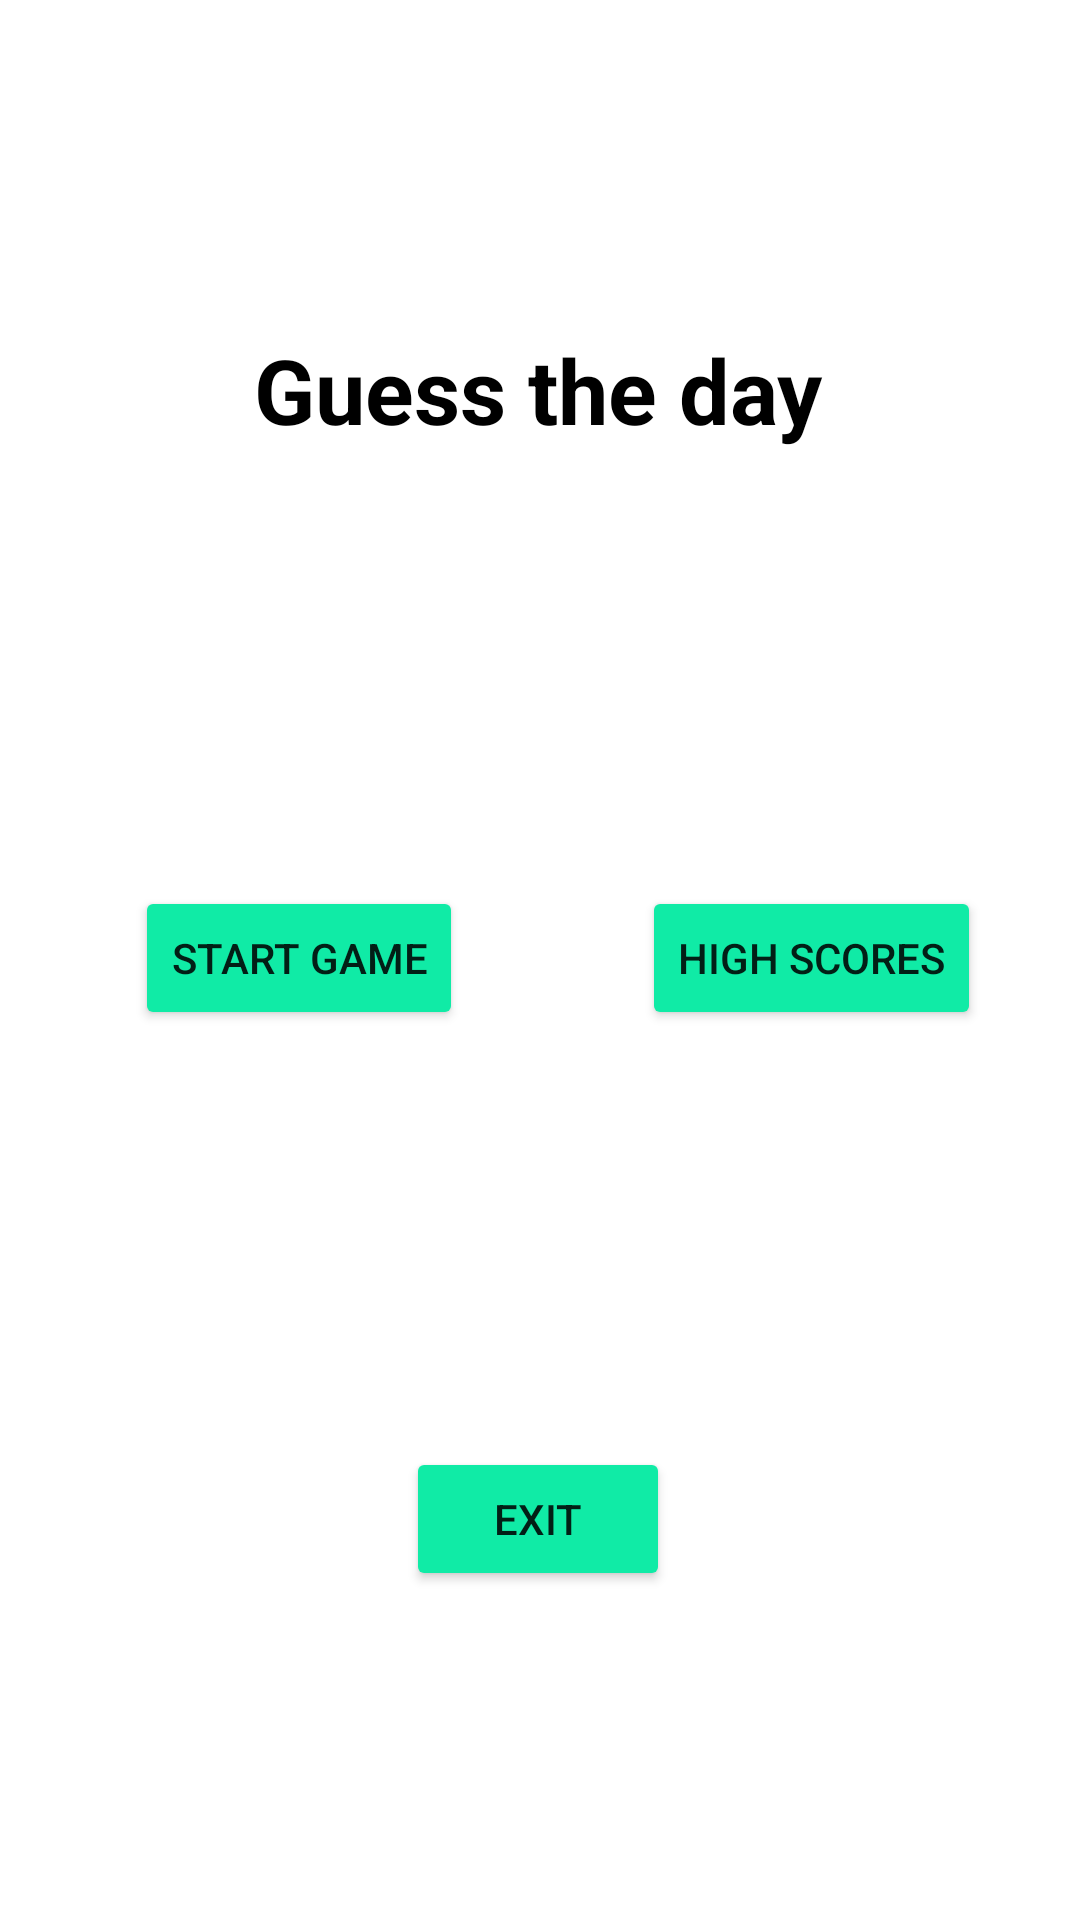

Layout XML and referenced resources for this Android screen:
<!-- AndroidManifest.xml: application theme Theme.DeltaTask1 -->
<!-- res/layout/activity_launcher.xml -->
<?xml version="1.0" encoding="utf-8"?>
<androidx.constraintlayout.widget.ConstraintLayout xmlns:android="http://schemas.android.com/apk/res/android"
    xmlns:app="http://schemas.android.com/apk/res-auto"
    xmlns:tools="http://schemas.android.com/tools"
    android:layout_width="match_parent"
    android:layout_height="match_parent"
    tools:context=".LauncherActivity">

    <TextView
        android:id="@+id/textView2"
        android:layout_width="wrap_content"
        android:layout_height="wrap_content"
        android:text="Guess the day"
        android:textStyle="bold"
        android:textSize="30sp"
        android:textColor="@color/black"
        app:layout_constraintBottom_toBottomOf="parent"
        app:layout_constraintEnd_toEndOf="parent"
        app:layout_constraintHorizontal_bias="0.498"
        app:layout_constraintStart_toStartOf="parent"
        app:layout_constraintTop_toTopOf="parent"
        app:layout_constraintVertical_bias="0.183" />

    <Button
        android:id="@+id/button3"
        android:layout_width="wrap_content"
        android:layout_height="wrap_content"
        android:text="Start Game"
        android:backgroundTint="#10eba6"
        android:onClick="start"
        app:layout_constraintBottom_toBottomOf="parent"
        app:layout_constraintEnd_toEndOf="parent"
        app:layout_constraintHorizontal_bias="0.179"
        app:layout_constraintStart_toStartOf="parent"
        app:layout_constraintTop_toTopOf="parent"
        app:layout_constraintVertical_bias="0.499" />

    <Button
        android:id="@+id/button4"
        android:layout_width="wrap_content"
        android:layout_height="wrap_content"
        android:text="High Scores"
        android:backgroundTint="#10eba6"
        android:onClick="hScore"
        app:layout_constraintBottom_toBottomOf="parent"
        app:layout_constraintEnd_toEndOf="parent"
        app:layout_constraintHorizontal_bias="0.867"
        app:layout_constraintStart_toStartOf="parent"
        app:layout_constraintTop_toTopOf="parent"
        app:layout_constraintVertical_bias="0.499" />

    <Button
        android:id="@+id/button5"
        android:layout_width="wrap_content"
        android:layout_height="wrap_content"
        android:text="Exit"
        android:onClick="finish"
        android:backgroundTint="#10eba6"
        app:layout_constraintBottom_toBottomOf="parent"
        app:layout_constraintEnd_toEndOf="parent"
        app:layout_constraintHorizontal_bias="0.498"
        app:layout_constraintStart_toStartOf="parent"
        app:layout_constraintTop_toTopOf="parent"
        app:layout_constraintVertical_bias="0.815" />
</androidx.constraintlayout.widget.ConstraintLayout>
<!-- resources referenced by this layout -->
<resources>
  <style name="Theme.DeltaTask1" parent="Theme.MaterialComponents.DayNight.DarkActionBar">
          
          <item name="colorPrimary">@color/purple_500</item>
          <item name="colorPrimaryVariant">@color/purple_700</item>
          <item name="colorOnPrimary">@color/white</item>
          
          <item name="colorSecondary">@color/teal_200</item>
          <item name="colorSecondaryVariant">@color/teal_700</item>
          <item name="colorOnSecondary">@color/black</item>
          
          <item name="android:statusBarColor" tools:targetApi="l">?attr/colorPrimaryVariant</item>
          
      </style>
  <!-- not gathered from this repository: default colours our renderer supplied (Android Studio template values) -->
  <color name="purple_500">#FF6200EE</color>
  <color name="purple_700">#FF3700B3</color>
  <color name="teal_200">#FF03DAC5</color>
  <color name="teal_700">#FF018786</color>
  <color name="black">#FF000000</color>
  <color name="white">#FFFFFFFF</color>
</resources>
